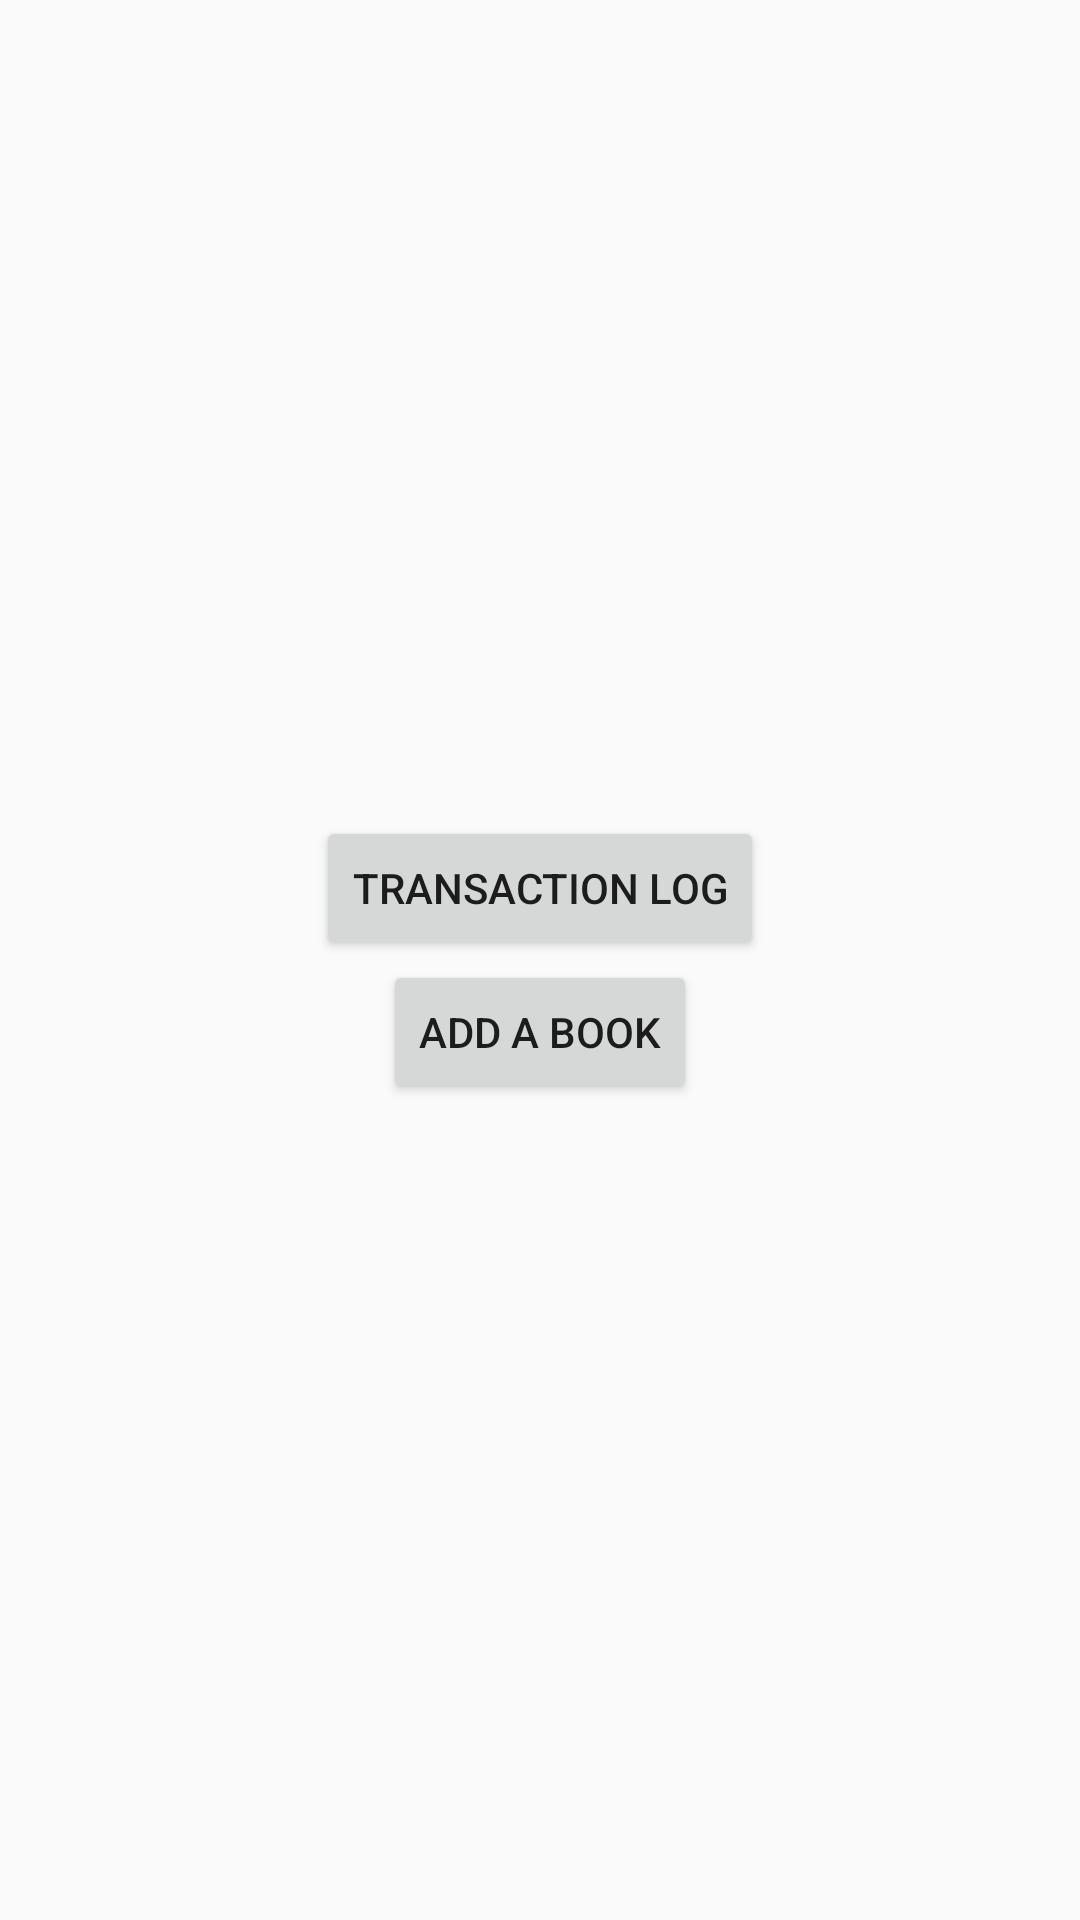

The Android layout XML behind this screen, and the referenced resources:
<!-- AndroidManifest.xml: application theme AppTheme.NoActionBar -->
<!-- res/layout/activity_manage_systemoptions.xml -->
<?xml version="1.0" encoding="utf-8"?>
<LinearLayout xmlns:android="http://schemas.android.com/apk/res/android"
    xmlns:app="http://schemas.android.com/apk/res-auto"
    xmlns:tools="http://schemas.android.com/tools"
    android:layout_width="match_parent"
    android:layout_height="match_parent"
    tools:context=".ManageSystemoptions"
    android:orientation="vertical"
    android:gravity="center">


    <Button
        android:id="@+id/btnTransactionLog"
        android:layout_width="wrap_content"
        android:layout_height="wrap_content"
        android:text="Transaction Log" />

    <Button
        android:id="@+id/btnAddBook"
        android:layout_width="wrap_content"
        android:layout_height="wrap_content"
        android:text="Add a Book" />



</LinearLayout>
<!-- resources referenced by this layout -->
<resources>
  <style name="AppTheme.NoActionBar" parent="Theme.AppCompat.Light.DarkActionBar">
          <item name="windowActionBar">false</item>
          <item name="windowNoTitle">true</item>
          <item name="android:windowFullscreen">true</item>
  
      </style>
</resources>
